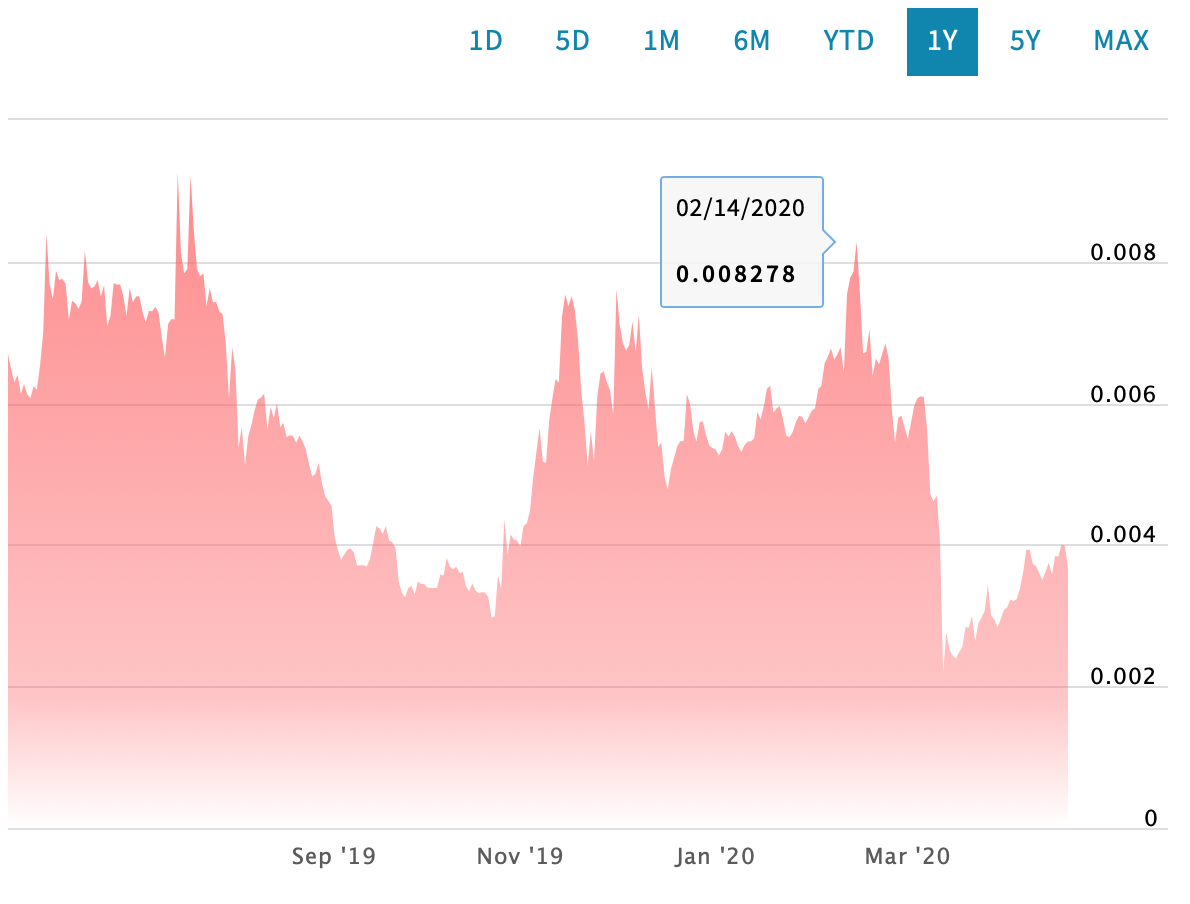

Data behind this chart, as committed beside it:
Date, Close/Last, Volume, Open, High, Low
04/20/2020, 0.003673, N/A, 0.003976, 0.003709, 0.003628
04/19/2020, 0.003986, N/A, 0.004, 0.003987, 0.00389
04/18/2020, 0.004006, N/A, 0.003849, 0.004021, 0.003918
04/17/2020, 0.003833, N/A, 0.003858, 0.00386, 0.003782
04/16/2020, 0.003844, N/A, 0.003562, 0.003876, 0.003821
04/15/2020, 0.003577, N/A, 0.003708, 0.003657, 0.003512
04/14/2020, 0.003745, N/A, 0.003613, 0.003745, 0.00363
04/13/2020, 0.003624, N/A, 0.003529, 0.00363, 0.00359
04/12/2020, 0.003502, N/A, 0.003611, 0.003684, 0.003464
04/11/2020, 0.003602, N/A, 0.003706, 0.003695, 0.003595
04/10/2020, 0.003697, N/A, 0.003788, 0.00374, 0.003586
04/09/2020, 0.003732, N/A, 0.003969, 0.003867, 0.003731
04/08/2020, 0.003927, N/A, 0.003867, 0.004004, 0.003921
04/07/2020, 0.003932, N/A, 0.003587, 0.003939, 0.003809
04/06/2020, 0.003611, N/A, 0.003305, 0.00373, 0.003565
04/05/2020, 0.003385, N/A, 0.003251, 0.003399, 0.003227
04/04/2020, 0.003235, N/A, 0.003236, 0.003275, 0.003235
04/03/2020, 0.003204, N/A, 0.003238, 0.003281, 0.003182
04/02/2020, 0.003228, N/A, 0.003117, 0.003244, 0.003192
04/01/2020, 0.003118, N/A, 0.003067, 0.003202, 0.003111
03/31/2020, 0.00308, N/A, 0.002958, 0.003114, 0.003027
03/30/2020, 0.002949, N/A, 0.002825, 0.002977, 0.002929
03/29/2020, 0.002833, N/A, 0.002942, 0.002894, 0.002731
03/28/2020, 0.002946, N/A, 0.002991, 0.00298, 0.002921
03/27/2020, 0.002999, N/A, 0.003358, 0.003012, 0.002894
03/26/2020, 0.003433, N/A, 0.003056, 0.003506, 0.003074
03/25/2020, 0.003066, N/A, 0.002994, 0.003104, 0.003044
03/24/2020, 0.002974, N/A, 0.002874, 0.003058, 0.002959
03/23/2020, 0.002889, N/A, 0.002623, 0.002903, 0.002832
03/22/2020, 0.002638, N/A, 0.002998, 0.002659, 0.002556
03/21/2020, 0.002997, N/A, 0.002837, 0.003, 0.002844
03/20/2020, 0.002828, N/A, 0.002837, 0.002941, 0.002791
03/19/2020, 0.00284, N/A, 0.00255, 0.002976, 0.002821
03/18/2020, 0.002555, N/A, 0.002488, 0.002589, 0.002535
03/17/2020, 0.002484, N/A, 0.002394, 0.002501, 0.002449
03/16/2020, 0.002393, N/A, 0.002442, 0.002415, 0.002208
03/15/2020, 0.002436, N/A, 0.002518, 0.00253, 0.00243
03/14/2020, 0.002516, N/A, 0.002763, 0.00258, 0.002501
03/13/2020, 0.002772, N/A, 0.002246, 0.002832, 0.002657
03/12/2020, 0.002191, N/A, 0.004063, 0.002526, 0.001573
03/11/2020, 0.004066, N/A, 0.004704, 0.004495, 0.004057
03/10/2020, 0.004695, N/A, 0.004611, 0.004751, 0.004671
03/09/2020, 0.004612, N/A, 0.004733, 0.004685, 0.004594
03/08/2020, 0.004721, N/A, 0.005643, 0.004878, 0.004676
03/07/2020, 0.005631, N/A, 0.006085, 0.005792, 0.005621
03/06/2020, 0.006086, N/A, 0.006092, 0.006151, 0.006054
03/05/2020, 0.006098, N/A, 0.006083, 0.006174, 0.006054
03/04/2020, 0.006072, N/A, 0.005741, 0.006146, 0.005734
03/03/2020, 0.005967, N/A, 0.005734, 0.005985, 0.005734
03/02/2020, 0.005734, N/A, 0.005502, 0.005838, 0.005729
03/01/2020, 0.005501, N/A, 0.005663, 0.005519, 0.005392
02/29/2020, 0.00565, N/A, 0.005832, 0.005753, 0.005578
02/28/2020, 0.005824, N/A, 0.005782, 0.005837, 0.005743
02/27/2020, 0.005795, N/A, 0.00546, 0.005914, 0.005765
02/26/2020, 0.005448, N/A, 0.005906, 0.005557, 0.005215
02/25/2020, 0.005904, N/A, 0.006634, 0.006272, 0.005667
02/24/2020, 0.006628, N/A, 0.006849, 0.006719, 0.006623
02/23/2020, 0.006843, N/A, 0.00671, 0.007007, 0.006777
02/22/2020, 0.006703, N/A, 0.006549, 0.006774, 0.006589
02/21/2020, 0.006548, N/A, 0.006629, 0.006669, 0.006548
... 283 more rows
